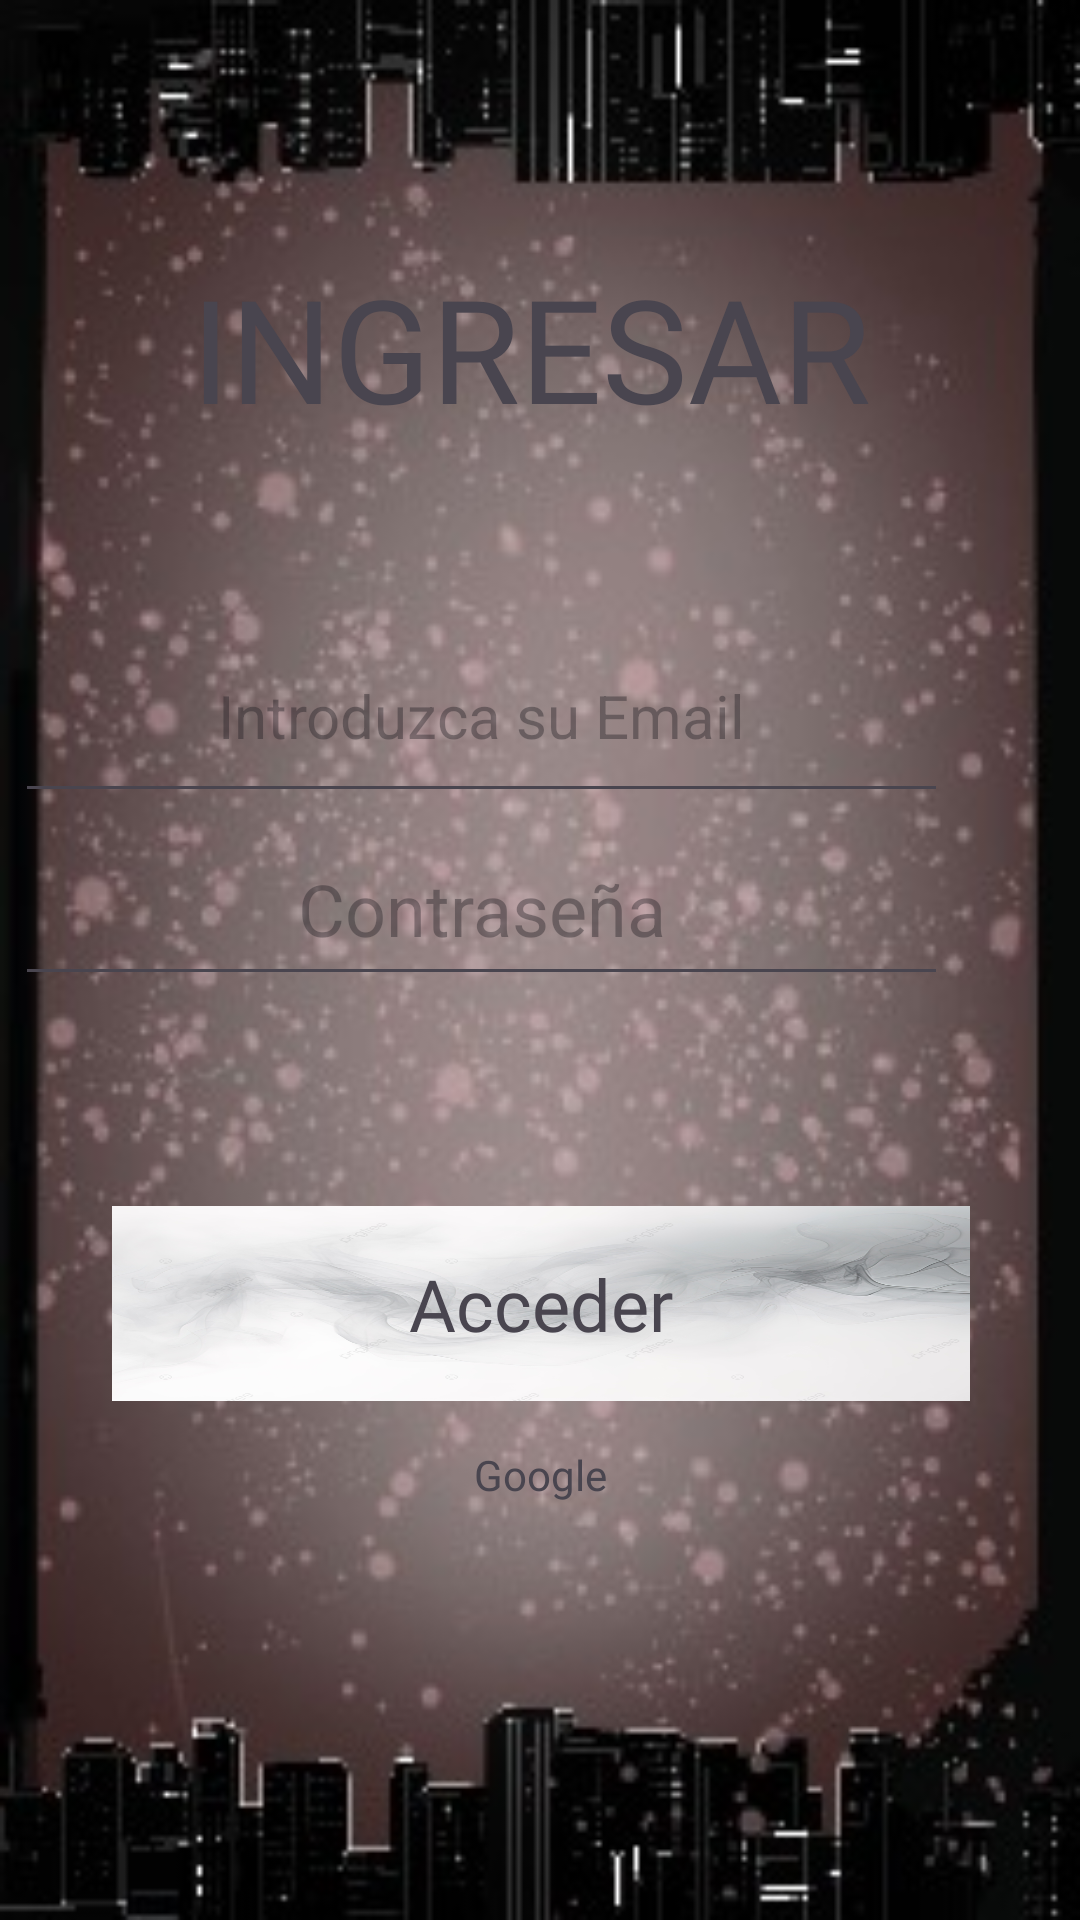

Layout XML and referenced resources for this Android screen:
<!-- AndroidManifest.xml: application theme Theme.DreamHome -->
<!-- res/layout/activity_log_in.xml -->
<?xml version="1.0" encoding="utf-8"?>
<androidx.constraintlayout.widget.ConstraintLayout xmlns:android="http://schemas.android.com/apk/res/android"
    xmlns:app="http://schemas.android.com/apk/res-auto"
    xmlns:tools="http://schemas.android.com/tools"
    android:layout_width="match_parent"
    android:layout_height="match_parent"
    android:background="@drawable/fondo_beta2"
    tools:context=".auth.logIn">

    <TextView
        android:id="@+id/textView2"
        android:layout_width="293dp"
        android:layout_height="132dp"
        android:layout_marginStart="56dp"
        android:layout_marginEnd="62dp"
        android:layout_marginBottom="21dp"
        android:fontFamily="@font/anton"
        android:gravity="center"
        android:text="INGRESAR"
        android:textSize="48sp"
        app:layout_constraintBottom_toTopOf="@+id/authLogInlinearLayout"
        app:layout_constraintEnd_toEndOf="parent"
        app:layout_constraintStart_toStartOf="parent" />

    <LinearLayout
        android:id="@+id/linearLayout2"
        android:layout_width="340dp"
        android:layout_height="169dp"
        android:layout_marginStart="35dp"
        android:layout_marginEnd="47dp"
        android:layout_marginBottom="104dp"
        android:gravity="center"
        android:orientation="vertical"
        android:padding="5dp"
        app:layout_constraintBottom_toBottomOf="parent"
        app:layout_constraintEnd_toEndOf="parent"
        app:layout_constraintHorizontal_bias="0.403"
        app:layout_constraintStart_toStartOf="parent">

        <TextView
            android:id="@+id/logInButton"
            android:layout_width="286dp"
            android:layout_height="65dp"
            android:background="@drawable/botones"
            android:fontFamily="@font/anton"
            android:gravity="center"
            android:padding="10dp"
            android:text="Acceder"
            android:textSize="24sp" />

        <TextView
            android:id="@+id/logInGoogleButton"
            android:layout_width="wrap_content"
            android:layout_height="wrap_content"
            android:layout_marginTop="15dp"
            android:background="@drawable/common_google_signin_btn_text_light_focused"
            android:fontFamily="@font/alfa_slab_one"
            android:gravity="center"
            android:text="Google" />
    </LinearLayout>

    <LinearLayout
        android:id="@+id/authLogInlinearLayout"
        android:layout_width="311dp"
        android:layout_height="149dp"
        android:layout_marginEnd="44dp"
        android:layout_marginBottom="288dp"
        android:orientation="vertical"
        app:layout_constraintBottom_toBottomOf="parent"
        app:layout_constraintEnd_toEndOf="parent">

        <EditText
            android:id="@+id/logInEmailTextView"
            android:layout_width="match_parent"
            android:layout_height="68dp"
            android:ems="10"
            android:gravity="center"
            android:hint="Introduzca su Email"
            android:inputType="textEmailAddress"
            android:textSize="20sp" />

        <EditText
            android:id="@+id/logInPwdTextView"
            android:layout_width="match_parent"
            android:layout_height="61dp"
            android:ems="10"
            android:gravity="center"
            android:hint="Contraseña"
            android:inputType="textPassword"
            android:textSize="24sp" />
    </LinearLayout>

</androidx.constraintlayout.widget.ConstraintLayout>
<!-- resources referenced by this layout -->
<resources>
  <!-- drawable botones: png bitmap (drawable, 296685 bytes) -->
  <!-- drawable fondo_beta2: jpg bitmap (drawable, 28984 bytes) -->
  <style name="Theme.DreamHome" parent="Base.Theme.DreamHome" />
  <style name="Base.Theme.DreamHome" parent="Theme.Material3.DayNight.NoActionBar">
          
          
          <item name="android:statusBarColor">@color/purple_200</item>
      </style>
  <color name="purple_200">#2196F3</color>
</resources>
